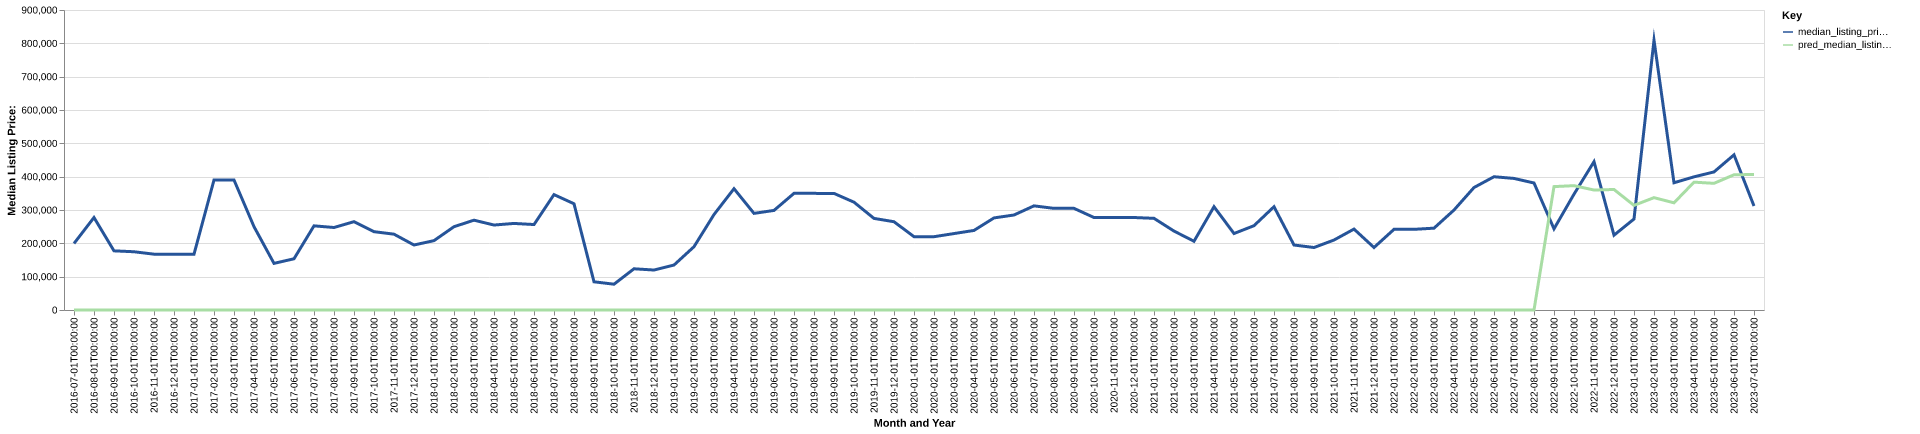

The file beside this chart, header and first rows:
date, time_idx, median_listing_price, thirty_year_interest_rate_five, month, county_name, active_listing_count, median_days_on_market, pred_median_listing_price, month_year
2016-07-01, 0, 199500, 3.72, 7, howard, ne, 7.0, 138.0, 0, Jul-2016
2016-08-01, 1, 277500, 3.73, 8, howard, ne, 7.0, 58.0, 0, Aug-2016
2016-09-01, 2, 177475, 3.66, 9, howard, ne, 8.0, 78.0, 0, Sep-2016
2016-10-01, 3, 174750, 3.64, 10, howard, ne, 7.0, 104.0, 0, Oct-2016
2016-11-01, 4, 167475, 3.66, 11, howard, ne, 6.0, 115.0, 0, Nov-2016
2016-12-01, 5, 167475, 3.48, 12, howard, ne, 4.0, 149.0, 0, Dec-2016
2017-01-01, 6, 167475, 3.45, 1, howard, ne, 1.0, 154.0, 0, Jan-2017
2017-02-01, 7, 390000, 3.5, 2, howard, ne, 3.0, 5.0, 0, Feb-2017
2017-03-01, 8, 390000, 3.52, 3, howard, ne, 4.0, 15.0, 0, Mar-2017
2017-04-01, 9, 249950, 4.03, 4, howard, ne, 3.0, 24.0, 0, Apr-2017
2017-05-01, 10, 139900, 4.32, 5, howard, ne, 6.0, 23.0, 0, May-2017
2017-06-01, 11, 153650, 4.2, 6, howard, ne, 9.0, 33.0, 0, Jun-2017
2017-07-01, 12, 252450, 4.19, 7, howard, ne, 8.0, 38.0, 0, Jul-2017
2017-08-01, 13, 247500, 4.3, 8, howard, ne, 10.0, 53.0, 0, Aug-2017
2017-09-01, 14, 265000, 4.1, 9, howard, ne, 7.0, 65.0, 0, Sep-2017
2017-10-01, 15, 235000, 4.05, 10, howard, ne, 7.0, 88.0, 0, Oct-2017
2017-11-01, 16, 227450, 3.94, 11, howard, ne, 8.0, 115.0, 0, Nov-2017
2017-12-01, 17, 195000, 4.03, 12, howard, ne, 8.0, 147.0, 0, Dec-2017
2018-01-01, 18, 208100, 3.93, 1, howard, ne, 8.0, 156.0, 0, Jan-2018
2018-02-01, 19, 249900, 3.83, 2, howard, ne, 7.0, 211.0, 0, Feb-2018
2018-03-01, 20, 269450, 3.94, 3, howard, ne, 8.0, 159.0, 0, Mar-2018
2018-04-01, 21, 254900, 3.95, 4, howard, ne, 13.0, 44.0, 0, Apr-2018
2018-05-01, 22, 259675, 3.99, 5, howard, ne, 12.0, 65.0, 0, May-2018
2018-06-01, 23, 256400, 4.15, 6, howard, ne, 6.0, 78.0, 0, Jun-2018
2018-07-01, 24, 346175, 4.4, 7, howard, ne, 5.0, 90.0, 0, Jul-2018
2018-08-01, 25, 318700, 4.46, 8, howard, ne, 6.0, 26.0, 0, Aug-2018
2018-09-01, 26, 84600, 4.58, 9, howard, ne, 8.0, 43.0, 0, Sep-2018
2018-10-01, 27, 77400, 4.66, 10, howard, ne, 9.0, 42.0, 0, Oct-2018
2018-11-01, 28, 123650, 4.62, 11, howard, ne, 8.0, 64.0, 0, Nov-2018
2018-12-01, 29, 119900, 4.54, 12, howard, ne, 7.0, 108.0, 0, Dec-2018
2019-01-01, 30, 134900, 4.6, 1, howard, ne, 6.0, 130.0, 0, Jan-2019
2019-02-01, 31, 189900, 4.72, 2, howard, ne, 7.0, 136.0, 0, Feb-2019
2019-03-01, 32, 286371, 4.9, 3, howard, ne, 7.0, 96.0, 0, Mar-2019
2019-04-01, 33, 363921, 4.94, 4, howard, ne, 5.0, 44.0, 0, Apr-2019
2019-05-01, 34, 289875, 4.75, 5, howard, ne, 8.0, 34.0, 0, May-2019
2019-06-01, 35, 298750, 4.51, 6, howard, ne, 7.0, 60.0, 0, Jun-2019
2019-07-01, 36, 349950, 4.41, 7, howard, ne, 4.0, 95.0, 0, Jul-2019
2019-08-01, 37, 349882, 4.41, 8, howard, ne, 4.0, 79.0, 0, Aug-2019
2019-09-01, 38, 349780, 4.2, 9, howard, ne, 5.0, 65.0, 0, Sep-2019
2019-10-01, 39, 323450, 4.14, 10, howard, ne, 7.0, 40.0, 0, Oct-2019
2019-11-01, 40, 274750, 3.84, 11, howard, ne, 6.0, 36.0, 0, Nov-2019
2019-12-01, 41, 264750, 3.81, 12, howard, ne, 5.0, 47.0, 0, Dec-2019
2020-01-01, 42, 219975, 3.75, 1, howard, ne, 6.0, 70.0, 0, Jan-2020
2020-02-01, 43, 219900, 3.73, 2, howard, ne, 4.0, 94.0, 0, Feb-2020
2020-03-01, 44, 229300, 3.78, 3, howard, ne, 6.0, 53.0, 0, Mar-2020
2020-04-01, 45, 238700, 3.75, 4, howard, ne, 6.0, 36.0, 0, Apr-2020
2020-05-01, 46, 276250, 3.74, 5, howard, ne, 4.0, 45.0, 0, May-2020
2020-06-01, 47, 285000, 3.72, 6, howard, ne, 2.0, 43.0, 0, Jun-2020
2020-07-01, 48, 312450, 3.49, 7, howard, ne, 2.0, 20.0, 0, Jul-2020
2020-08-01, 49, 304900, 3.65, 8, howard, ne, 2.0, 35.0, 0, Aug-2020
2020-09-01, 50, 304900, 3.33, 9, howard, ne, 2.0, 46.0, 0, Sep-2020
2020-10-01, 51, 277450, 3.28, 10, howard, ne, 2.0, 43.0, 0, Oct-2020
2020-11-01, 52, 277450, 3.21, 11, howard, ne, 2.0, 75.0, 0, Nov-2020
2020-12-01, 53, 277450, 3.07, 12, howard, ne, 2.0, 103.0, 0, Dec-2020
2021-01-01, 54, 275000, 2.99, 1, howard, ne, 2.0, 116.0, 0, Jan-2021
2021-02-01, 55, 236800, 2.93, 2, howard, ne, 3.0, 74.0, 0, Feb-2021
2021-03-01, 56, 206200, 2.88, 3, howard, ne, 4.0, 22.0, 0, Mar-2021
2021-04-01, 57, 309900, 2.84, 4, howard, ne, 3.0, 35.0, 0, Apr-2021
2021-05-01, 58, 229450, 2.71, 5, howard, ne, 4.0, 35.0, 0, May-2021
2021-06-01, 59, 252925, 2.79, 6, howard, ne, 6.0, 49.0, 0, Jun-2021
... 25 more rows
